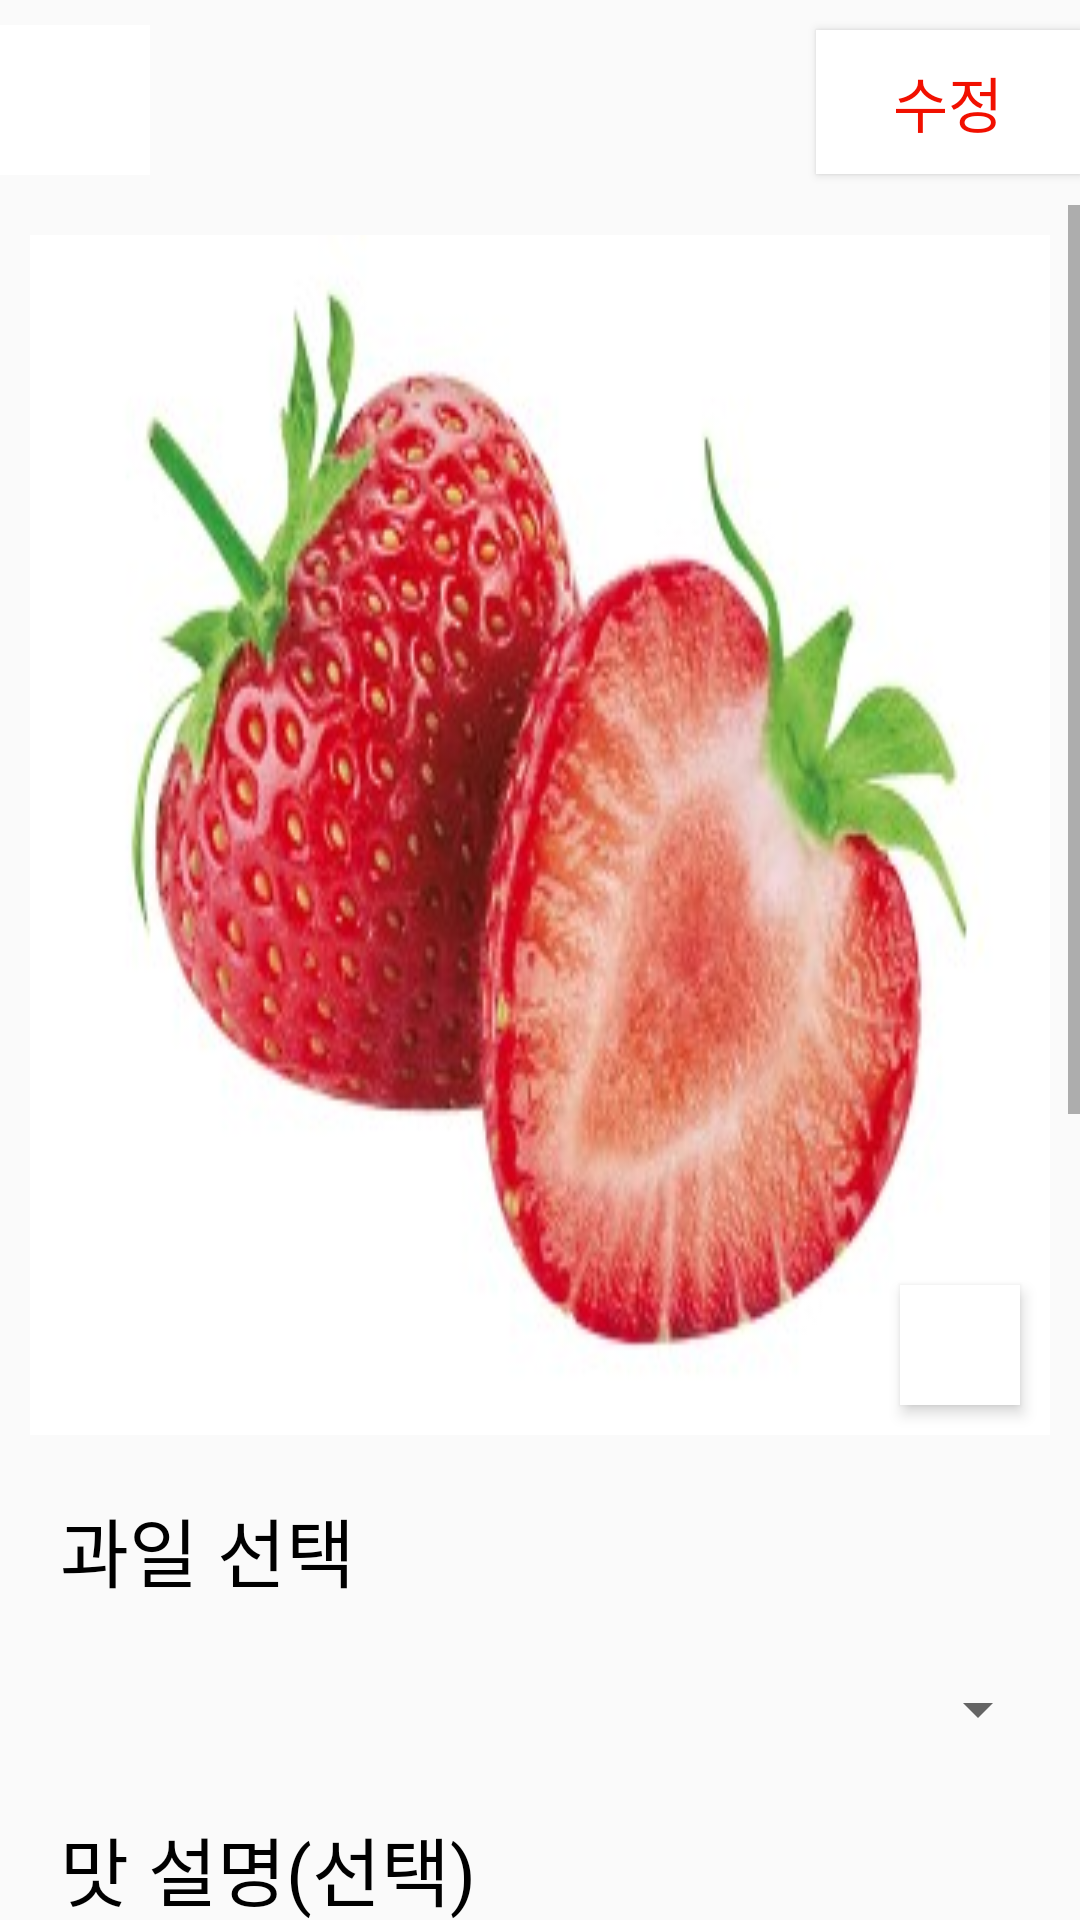

Write the Android layout XML for this screen, with the resource values it uses.
<!-- AndroidManifest.xml: application theme Theme.Farm -->
<!-- res/layout/update_review.xml -->
<?xml version="1.0" encoding="utf-8"?>
<LinearLayout xmlns:android="http://schemas.android.com/apk/res/android"
    android:layout_width="match_parent"
    android:layout_height="match_parent"
    android:orientation="vertical">

    <Button
        android:layout_width="wrap_content"
        android:layout_height="wrap_content"
        android:text="수정"
        android:textColor="#F11000"
        android:layout_gravity="right"
        android:layout_marginTop="10dp"
        android:id="@+id/update_btn2"
        android:background="@color/white"
        android:textSize="20sp"/>

    <ImageButton
        android:layout_width="50dp"
        android:layout_height="50dp"
        android:src="@drawable/close"
        android:scaleType="fitXY"
        android:layout_marginTop="-50dp"
        android:background="@color/white"
        android:id="@+id/close_btn"
        android:layout_gravity="left"/>

    <ScrollView
        android:layout_width="match_parent"
        android:layout_height="match_parent"
        android:layout_marginTop="10dp">
        <LinearLayout
            android:layout_width="match_parent"
            android:layout_height="match_parent"
            android:orientation="vertical">

            
            <FrameLayout
                android:layout_width="match_parent"
                android:layout_height="400dp"
                android:background="#D6D6D6"
                android:layout_margin="10dp">
                <ImageView
                    android:layout_width="match_parent"
                    android:layout_height="match_parent"
                    android:id="@+id/image_view"
                    android:src="@drawable/strawberry"
                    android:layout_gravity="center"
                    android:scaleType="fitXY" />

                <ImageButton
                    android:layout_width="40dp"
                    android:layout_height="40dp"
                    android:scaleType="fitXY"
                    android:src="@drawable/change"
                    android:background="@color/white"
                    android:elevation="3dp"
                    android:id="@+id/change_btn"
                    android:layout_marginRight="10dp"
                    android:layout_marginBottom="10dp"
                    android:layout_gravity="right|bottom"/>



            </FrameLayout>

            <TextView
                android:layout_width="wrap_content"
                android:layout_height="wrap_content"
                android:text="과일 선택"
                android:textSize="25sp"
                android:layout_marginLeft="20dp"
                android:layout_marginTop="10dp"
                android:textColor="@color/black"/>

            <Spinner
                android:layout_width="match_parent"
                android:layout_height="50dp"
                android:layout_marginLeft="10dp"
                android:layout_marginRight="10dp"
                android:id="@+id/choose_btn"
                android:layout_marginTop="10dp"/>


            <TextView
                android:layout_width="wrap_content"
                android:layout_height="wrap_content"
                android:text="맛 설명(선택)"
                android:textColor="@color/black"
                android:layout_marginLeft="20dp"
                android:layout_marginTop="10dp"
                android:textSize="25sp"/>




            <EditText
                android:layout_width="match_parent"
                android:layout_height="100dp"
                android:id="@+id/flavor"
                android:hint="맛을 설명해주세요!"
                android:gravity="top"
                android:background="@drawable/basic_border"
                android:layout_margin="10dp"/>

            <TextView
                android:layout_width="wrap_content"
                android:layout_height="wrap_content"
                android:text="내용(필수)"
                android:textColor="@color/black"
                android:layout_marginLeft="20dp"
                android:layout_marginTop="30dp"
                android:textSize="25sp"/>

            <EditText
                android:layout_width="match_parent"
                android:layout_height="300dp"
                android:gravity="top"
                android:hint="내용을 입력해주세요"
                android:layout_marginTop="20dp"
                android:layout_margin="10dp"
                android:id="@+id/content"
                android:background="@drawable/basic_border"/>


        </LinearLayout>

    </ScrollView>


</LinearLayout>
<!-- resources referenced by this layout -->
<resources>
  <color name="black">#FF000000</color>
  <color name="white">#FFFFFFFF</color>
  <!-- drawable basic_border (drawable) -->
  <?xml version="1.0" encoding="utf-8"?>
  <shape xmlns:android="http://schemas.android.com/apk/res/android"
      android:padding="10dp"
      android:shape="rectangle" >
      <solid android:color="@color/white"/>
  
  
  
  
  
  
      <stroke
          android:width="2dp"
          android:color="#8B8787" />
  </shape>
  <!-- drawable strawberry: png bitmap (drawable, 21980 bytes) -->
  <style name="Theme.Farm" parent="Base.Theme.Farm" />
  <style name="Base.Theme.Farm" parent="Theme.AppCompat.Light.NoActionBar">
          
          
      </style>
</resources>
